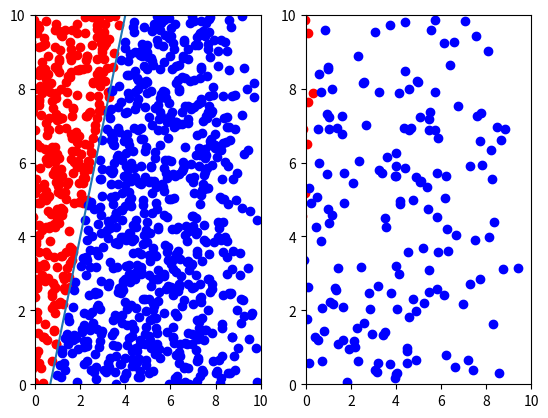

Recreate this plot in Python.
import numpy as np
import matplotlib.pyplot as plt

## 数据生成
## 分离超平面
## y = 3x-2


# 网络输入
# N：坐标个数
# D_in：输入位数
# D_out: 输出维度

N, D_in, D_out = 1000, 2, 1

## 随机生成数据
x = 10 * np.random.rand(1200, D_in)
x1 = []
x2 = []
y = []
for i in range(1200):
    if x[i][1] > (3*x[i][0]-2):
        y.append(1)
    else:
        y.append(-1)

## 加入噪声
zz = 3
for i in range(1200):
    lam = zz * np.random.rand() - zz
    x[i][0] += lam
    if x[i][1] > (3*x[i][0]-2):
        x1.append(x[i])
    else:
        x2.append(x[i])

x1 = np.array(x1)
x2 = np.array(x2)
y = np.array(y)

x_train = x[:N]
y_train = y[:N]

x_test = x[N:]
y_test = y[N:]

lr = 0.0001
w = np.random.randn(D_in, D_out)
b = 0.0

w_best = w
b_best = b
for i in range(1000):
    y_ = np.sign(np.matmul(x_train, w) + b)
    y_best = np.sign(np.matmul(x_train, w_best) + b_best)
    for i in range(N):
            if y_[i][0] != y_train[i]:
                w += lr * y_train[i] * np.array([x_train[i]]).T
                b += lr * y_train[i]
    
    loss = np.sum(y_train!=y_.flatten())
    loss_best = np.sum(y_train!=y_best.flatten())
    if(loss<loss_best):
        w_best = w
        b_best = b
    print(loss)

test = np.sign(np.matmul(x_test, w_best) + b_best)
acc = np.sum(test.flatten()==y_test) / len(test)
print("----------------------------------------")
print("acc: ", acc*100, "%")


plt.subplot(1, 2, 1)
plt.axis([0, 10, 0, 10])
plt.scatter(x1[:,0], x1[:,1], c='red')
plt.scatter(x2[:,0], x2[:,1], c='blue')
xx = np.linspace(0, 10, 100)
yy = 3*xx-2
plt.plot(xx, yy)

r1 = []
r2 = []
res = np.sign(np.matmul(x_test, w_best) + b_best)
for i in range(200):
    if res[i][0] == 1:
        r1.append(x_test[i])
    else:
        r2.append(x_test[i])
r1 = np.array(r1)
r2 = np.array(r2)

plt.subplot(1, 2, 2)
plt.axis([0, 10, 0, 10])
plt.scatter(r1[:,0], r1[:,1], c='red')
plt.scatter(r2[:,0], r2[:,1], c='blue')

plt.show()
